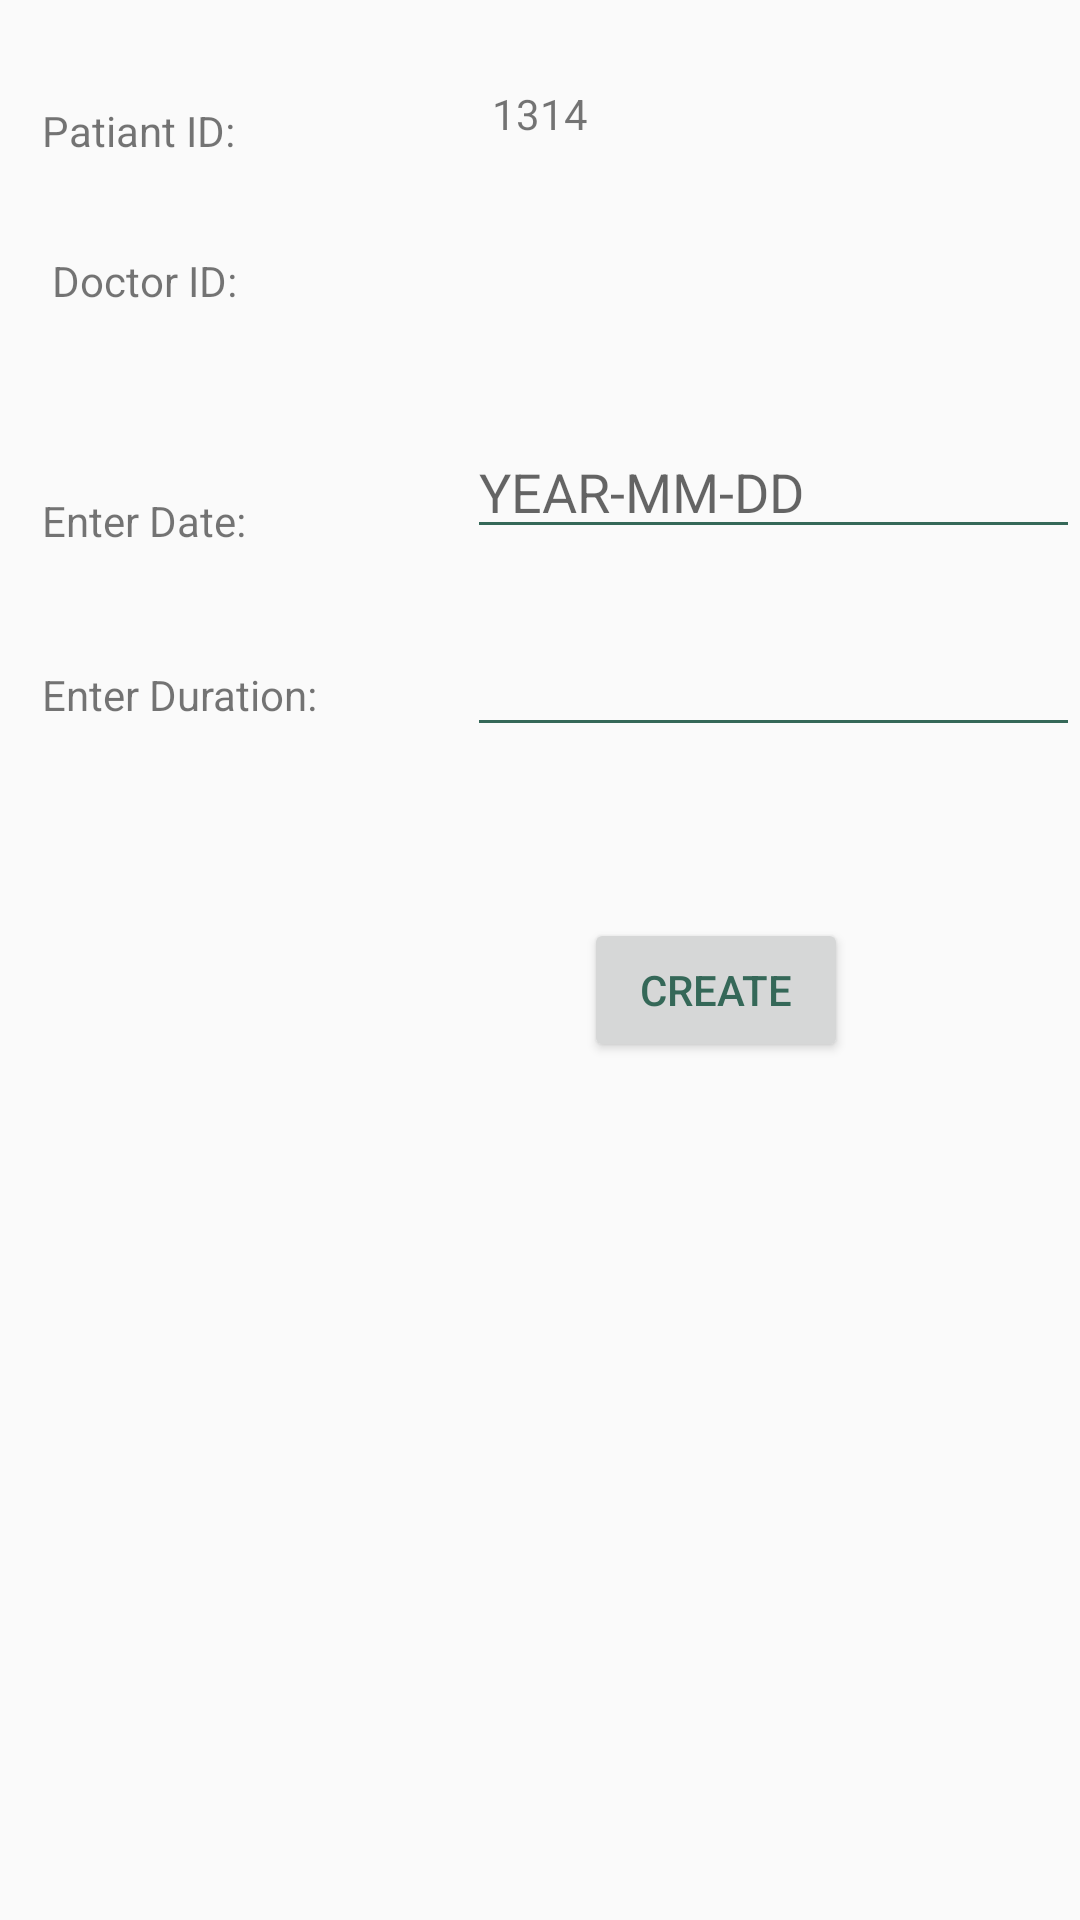

Write the Android layout XML for this screen, with the resource values it uses.
<!-- AndroidManifest.xml: application theme AppTheme -->
<!-- res/layout/activity_create_new_presc.xml -->
<?xml version="1.0" encoding="utf-8"?>
<RelativeLayout xmlns:android="http://schemas.android.com/apk/res/android"
    xmlns:app="http://schemas.android.com/apk/res-auto"
    xmlns:tools="http://schemas.android.com/tools"
    android:layout_width="match_parent"
    android:layout_height="match_parent">


    <TextView
        android:id="@+id/textView4"
        android:layout_width="wrap_content"
        android:layout_height="wrap_content"
        android:layout_alignParentStart="true"
        android:layout_alignParentTop="true"
        android:layout_marginStart="14dp"
        android:layout_marginTop="34dp"
        android:text="Patiant ID:" />



    <TextView
        android:id="@+id/textView5"
        android:layout_width="wrap_content"
        android:layout_height="wrap_content"
        android:layout_alignStart="@+id/textView4"
        android:layout_below="@+id/textView4"
        android:layout_marginTop="31dp"
        android:text=" Doctor ID:" />

    <TextView
        android:id="@+id/textView7"
        android:layout_width="wrap_content"
        android:layout_height="wrap_content"
        android:layout_alignStart="@+id/textView5"
        android:layout_below="@+id/textView5"
        android:layout_marginTop="61dp"
        android:text="Enter Date:" />

    <TextView
        android:id="@+id/textView9"
        android:layout_width="wrap_content"
        android:layout_height="wrap_content"
        android:layout_alignStart="@+id/textView7"
        android:layout_below="@+id/textView7"
        android:layout_marginTop="39dp"
        android:text="Enter Duration: " />

    <TextView
        android:id="@+id/editText7"
        android:layout_width="wrap_content"
        android:layout_height="wrap_content"
        android:layout_alignBaseline="@+id/textView5"
        android:layout_alignParentEnd="true"
        android:layout_marginEnd="41dp"
        android:ems="10"
        android:inputType="textPersonName"
        android:text=" " />

    <EditText
        android:id="@+id/editText10"
        android:layout_width="wrap_content"
        android:layout_height="wrap_content"
        android:layout_above="@+id/textView9"
        android:layout_alignStart="@+id/editText7"
        android:ems="10"
        android:hint="YEAR-MM-DD"
        android:inputType="date"
        android:text="" />

    <EditText
        android:id="@+id/editText11"
        android:layout_width="wrap_content"
        android:layout_height="wrap_content"
        android:layout_alignBaseline="@+id/textView9"
        android:layout_alignBottom="@+id/textView9"
        android:layout_alignStart="@+id/editText10"
        android:ems="10"
        android:inputType="textPersonName"
        android:text=" " />

    <Button
        android:id="@+id/button2"
        android:layout_width="wrap_content"
        android:layout_height="wrap_content"
        android:layout_alignStart="@+id/editText10"
        android:layout_below="@+id/textView9"
        android:layout_marginStart="39dp"
        android:layout_marginTop="65dp"
        android:onClick="onclickCreate"
        android:text="Create" />

    <TextView
        android:id="@+id/textViewPID"
        android:layout_width="150dp"
        android:layout_height="30dp"
        android:layout_alignBottom="@+id/textView4"
        android:layout_centerHorizontal="true"
        android:gravity="center"
        android:text="1314" />
</RelativeLayout>
<!-- resources referenced by this layout -->
<resources>
  <style name="AppTheme" parent="Theme.AppCompat.Light.NoActionBar">
          
          <item name="colorPrimary">@color/colorPrimary</item>
          <item name="colorPrimaryDark">@color/colorPrimaryDark</item>
          <item name="colorAccent">@color/colorAccent</item>
          <item name="android:textColorPrimary">#356858</item>
          <item name="android:textColorSecondary">@color/colorSubPrimaryText</item>
      </style>
  <color name="colorPrimary">#FFFFFF</color>
  <color name="colorPrimaryDark">#37cbcd</color>
  <color name="colorAccent">#ffffff</color>
  <color name="colorSubPrimaryText">#356858</color>
</resources>
